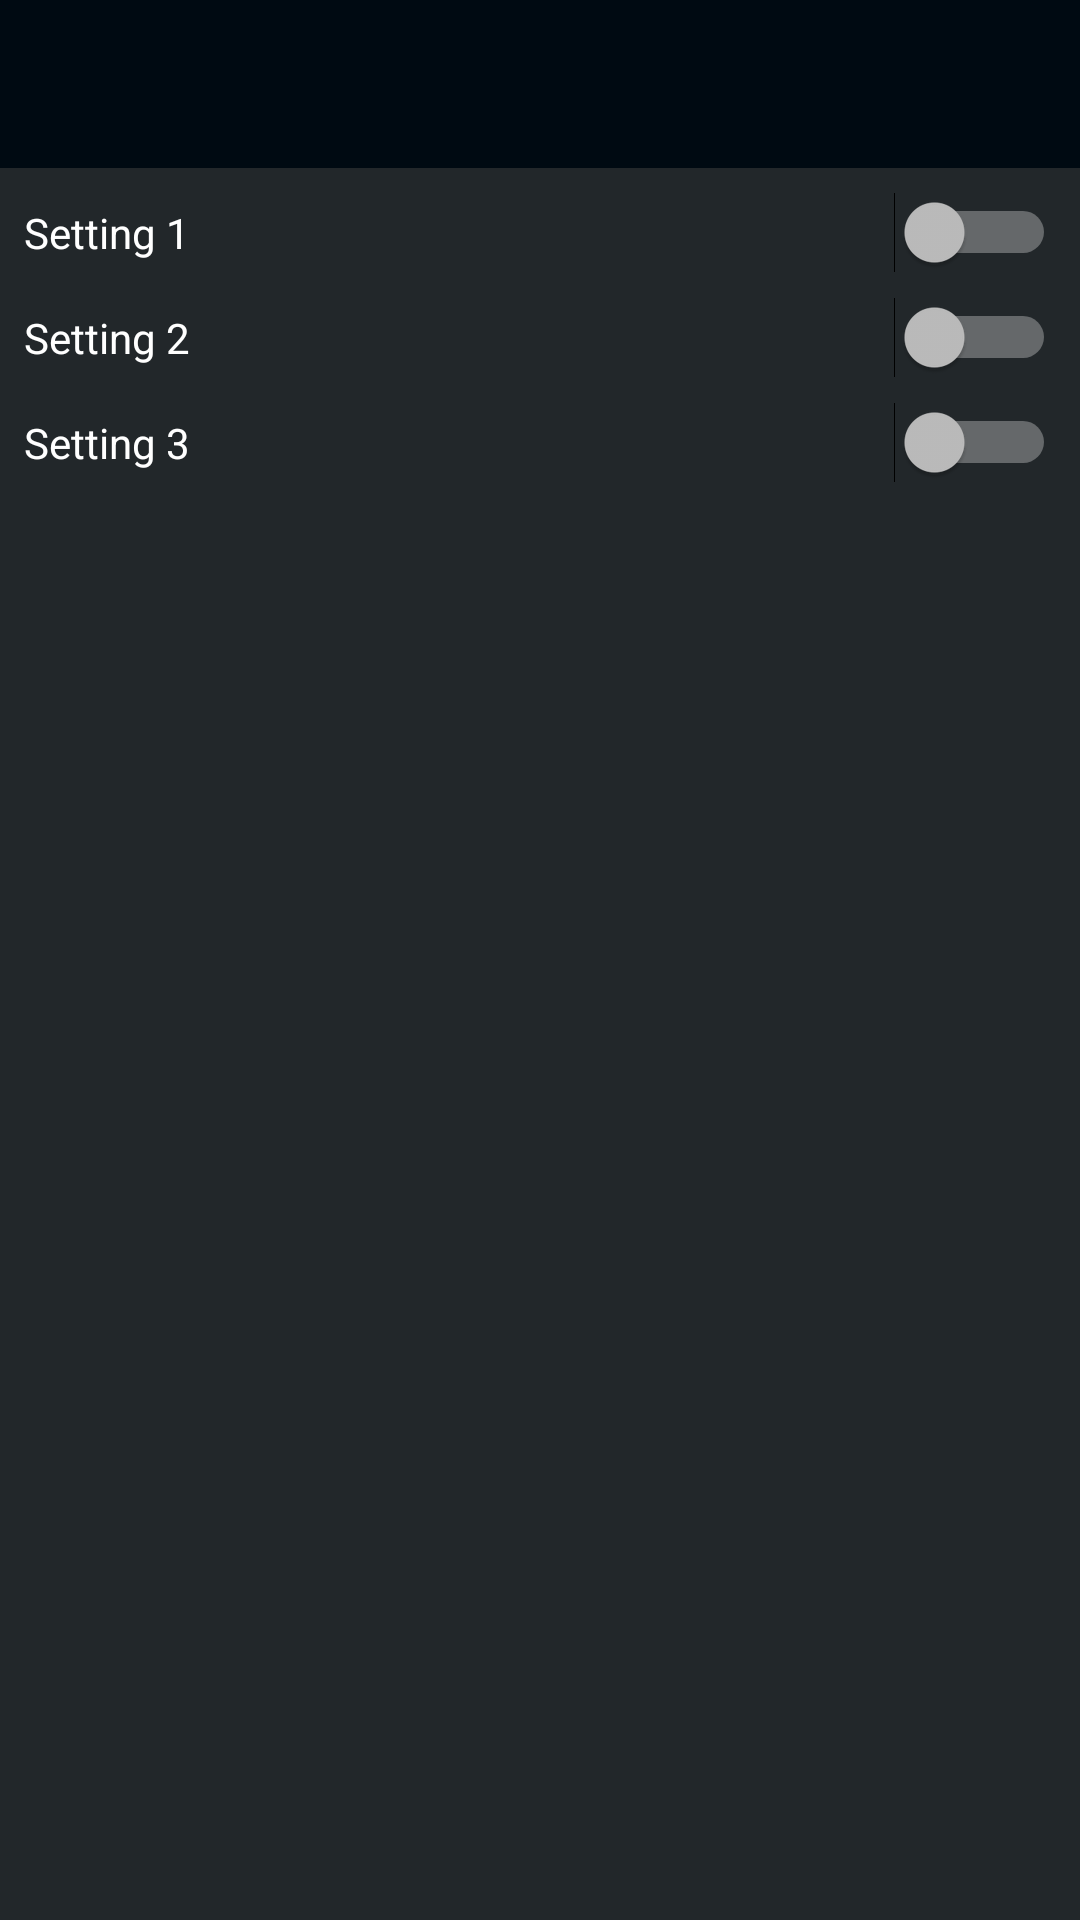

This screen was rendered from an Android layout file. Write that file and the resources it references.
<!-- AndroidManifest.xml: application theme AppTheme -->
<!-- res/layout/settings.xml -->
<?xml version="1.0" encoding="utf-8"?>
<android.support.constraint.ConstraintLayout xmlns:android="http://schemas.android.com/apk/res/android"
    xmlns:app="http://schemas.android.com/apk/res-auto"
    xmlns:tools="http://schemas.android.com/tools"
    android:layout_width="match_parent"
    android:layout_height="match_parent"
    android:background="@color/colorPrimary">

    <android.support.v7.widget.Toolbar
        android:id="@+id/toolbar"
        android:layout_width="match_parent"
        android:layout_height="wrap_content"
        android:background="?attr/colorPrimaryDark"
        android:minHeight="?attr/actionBarSize"
        app:layout_constraintEnd_toEndOf="parent"
        app:layout_constraintStart_toStartOf="parent"
        app:layout_constraintTop_toTopOf="parent" />

    <Switch
        android:id="@+id/switch1"
        android:layout_width="0dp"
        android:layout_height="wrap_content"
        android:layout_marginEnd="8dp"
        android:layout_marginStart="8dp"
        android:layout_marginTop="8dp"
        android:text="@string/setting_1"
        app:layout_constraintEnd_toEndOf="parent"
        app:layout_constraintStart_toStartOf="parent"
        app:layout_constraintTop_toBottomOf="@+id/toolbar" />

    <Switch
        android:id="@+id/switch2"
        android:layout_width="0dp"
        android:layout_height="wrap_content"
        android:layout_marginEnd="8dp"
        android:layout_marginStart="8dp"
        android:layout_marginTop="8dp"
        android:text="@string/setting_2"
        app:layout_constraintEnd_toEndOf="parent"
        app:layout_constraintStart_toStartOf="parent"
        app:layout_constraintTop_toBottomOf="@+id/switch1" />

    <Switch
        android:id="@+id/switch3"
        android:layout_width="0dp"
        android:layout_height="wrap_content"
        android:layout_marginEnd="8dp"
        android:layout_marginStart="8dp"
        android:layout_marginTop="8dp"
        android:text="@string/setting_3"
        app:layout_constraintEnd_toEndOf="parent"
        app:layout_constraintStart_toStartOf="parent"
        app:layout_constraintTop_toBottomOf="@+id/switch2" />
</android.support.constraint.ConstraintLayout>
<!-- resources referenced by this layout -->
<resources>
  <color name="colorPrimary">#22272a</color>
  <string name="setting_1">Setting 1</string>
  <string name="setting_2">Setting 2</string>
  <string name="setting_3">Setting 3</string>
  <style name="AppTheme" parent="Theme.AppCompat.NoActionBar">
          
          <item name="colorPrimary">@color/colorPrimary</item>
          <item name="colorPrimaryDark">@color/colorPrimaryDark</item>
          <item name="colorAccent">@color/colorAccent</item>
      </style>
  <color name="colorPrimaryDark">#000a12</color>
  <color name="colorAccent">#eceff1</color>
</resources>
